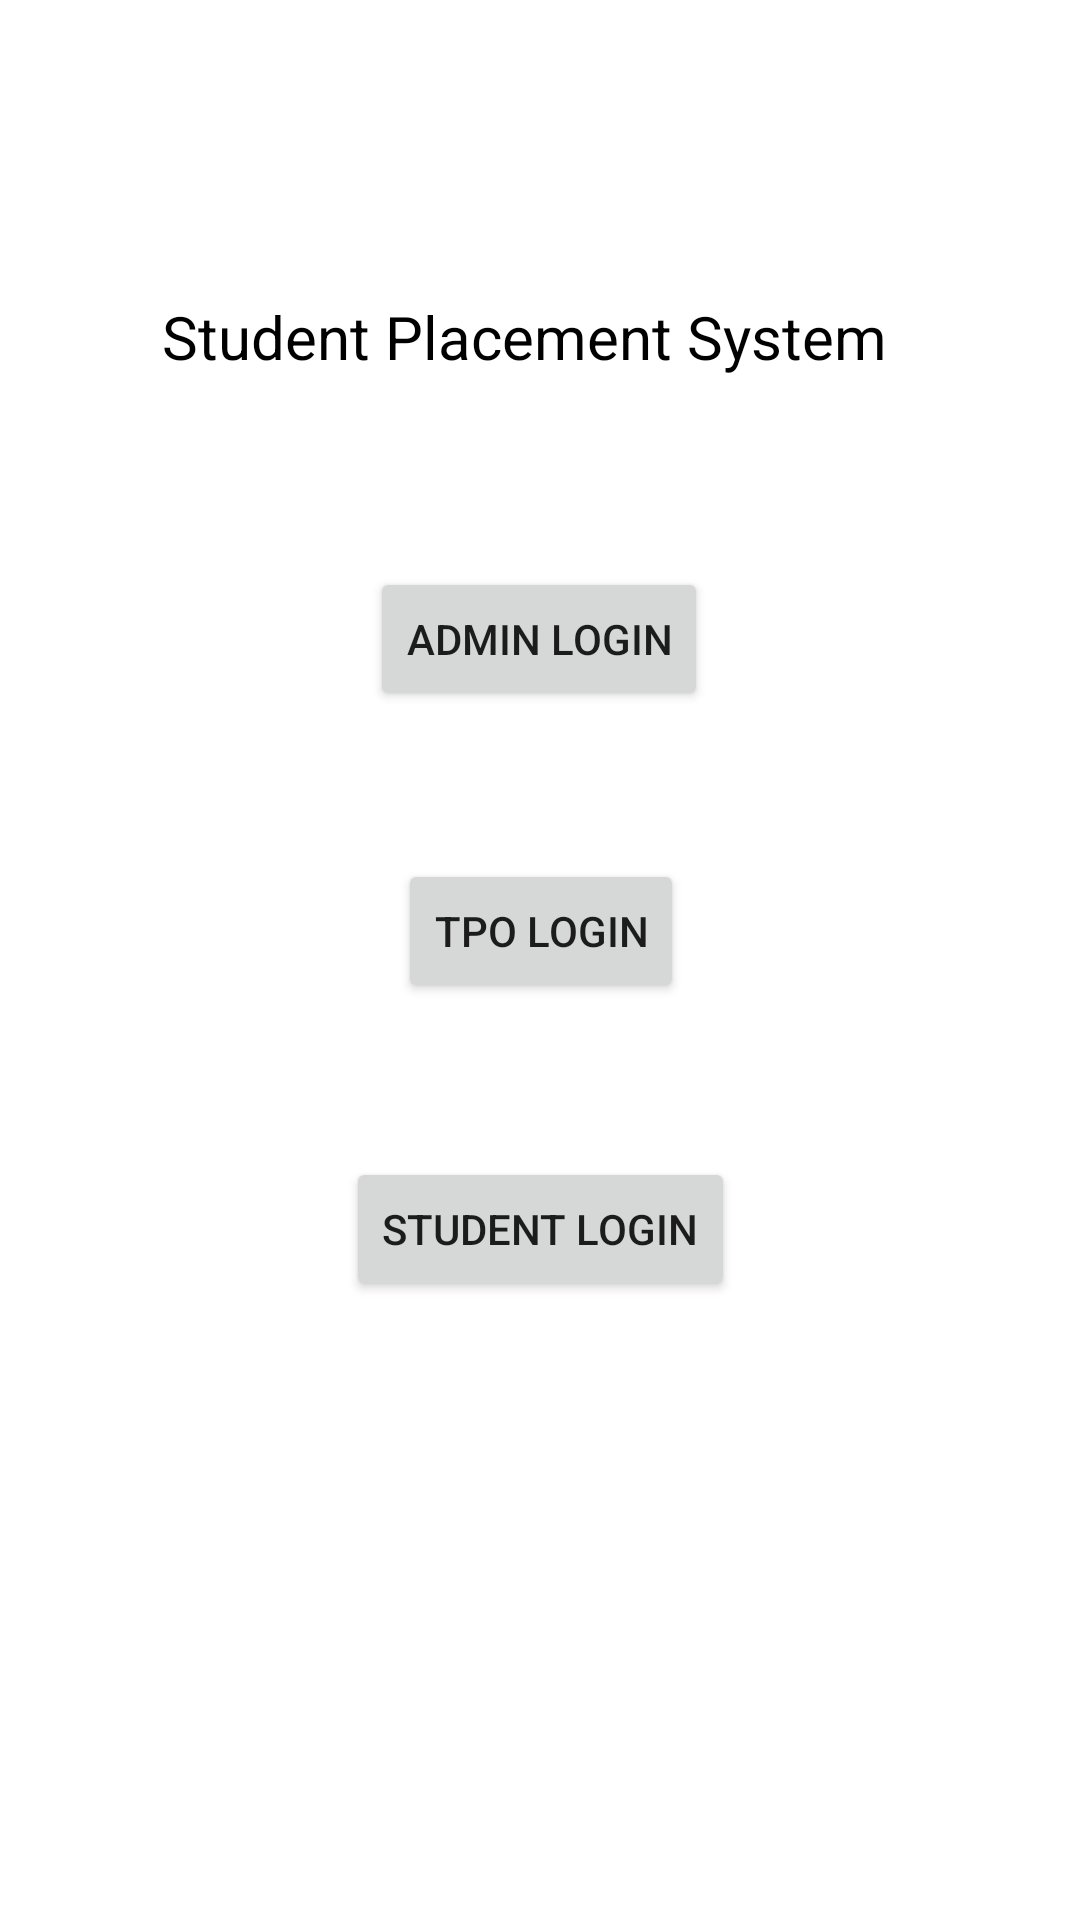

This screen was rendered from an Android layout file. Write that file and the resources it references.
<!-- AndroidManifest.xml: application theme Theme.StudentPlacementSys -->
<!-- res/layout/activity_all_login_area.xml -->
<?xml version="1.0" encoding="utf-8"?>
<androidx.constraintlayout.widget.ConstraintLayout xmlns:android="http://schemas.android.com/apk/res/android"
    xmlns:app="http://schemas.android.com/apk/res-auto"
    xmlns:tools="http://schemas.android.com/tools"
    android:layout_width="match_parent"
    android:layout_height="match_parent"
    tools:context=".AllLoginArea">


    <TextView
        android:id="@+id/textView2"
        android:layout_width="wrap_content"
        android:layout_height="wrap_content"
        android:text="Student Placement System"
        android:textSize="20sp"
        android:textColor="@color/black"
        android:fontFamily="sans-serif"
        app:layout_constraintBottom_toBottomOf="parent"
        app:layout_constraintEnd_toEndOf="parent"
        app:layout_constraintHorizontal_bias="0.456"
        app:layout_constraintStart_toStartOf="parent"
        app:layout_constraintTop_toTopOf="parent"
        app:layout_constraintVertical_bias="0.161" />

    <Button
        android:id="@+id/btnadminlogin"
        android:layout_width="wrap_content"
        android:layout_height="wrap_content"
        android:text="Admin Login"
        app:layout_constraintBottom_toBottomOf="parent"
        app:layout_constraintEnd_toEndOf="parent"
        app:layout_constraintHorizontal_bias="0.498"
        app:layout_constraintStart_toStartOf="parent"
        app:layout_constraintTop_toTopOf="parent"
        app:layout_constraintVertical_bias="0.319" />

    <Button
        android:id="@+id/btntpologin"
        android:layout_width="wrap_content"
        android:layout_height="wrap_content"
        android:text="TPO Login"
        app:layout_constraintBottom_toBottomOf="parent"
        app:layout_constraintEnd_toEndOf="parent"
        app:layout_constraintHorizontal_bias="0.501"
        app:layout_constraintStart_toStartOf="parent"
        app:layout_constraintTop_toBottomOf="@+id/btnadminlogin"
        app:layout_constraintVertical_bias="0.139" />

    <Button
        android:id="@+id/btnstudentlogin"
        android:layout_width="wrap_content"
        android:layout_height="wrap_content"
        android:text="Student Login"
        app:layout_constraintBottom_toBottomOf="parent"
        app:layout_constraintEnd_toEndOf="parent"
        app:layout_constraintHorizontal_bias="0.501"
        app:layout_constraintStart_toStartOf="parent"
        app:layout_constraintTop_toBottomOf="@+id/btntpologin"
        app:layout_constraintVertical_bias="0.199" />
</androidx.constraintlayout.widget.ConstraintLayout>
<!-- resources referenced by this layout -->
<resources>
  <color name="black">#FF000000</color>
  <style name="Theme.StudentPlacementSys" parent="Theme.MaterialComponents.DayNight.NoActionBar">
          
          <item name="colorPrimary">@color/purple_500</item>
          <item name="colorPrimaryVariant">@color/purple_700</item>
          <item name="colorOnPrimary">@color/white</item>
          
          <item name="colorSecondary">@color/teal_200</item>
          <item name="colorSecondaryVariant">@color/teal_700</item>
          <item name="colorOnSecondary">@color/black</item>
          
          <item name="android:statusBarColor" tools:targetApi="l">?attr/colorPrimaryVariant</item>
          
      </style>
  <color name="purple_500">#FF6200EE</color>
  <color name="purple_700">#FF3700B3</color>
  <color name="white">#FFFFFFFF</color>
  <color name="teal_200">#FF03DAC5</color>
  <color name="teal_700">#FF018786</color>
</resources>
